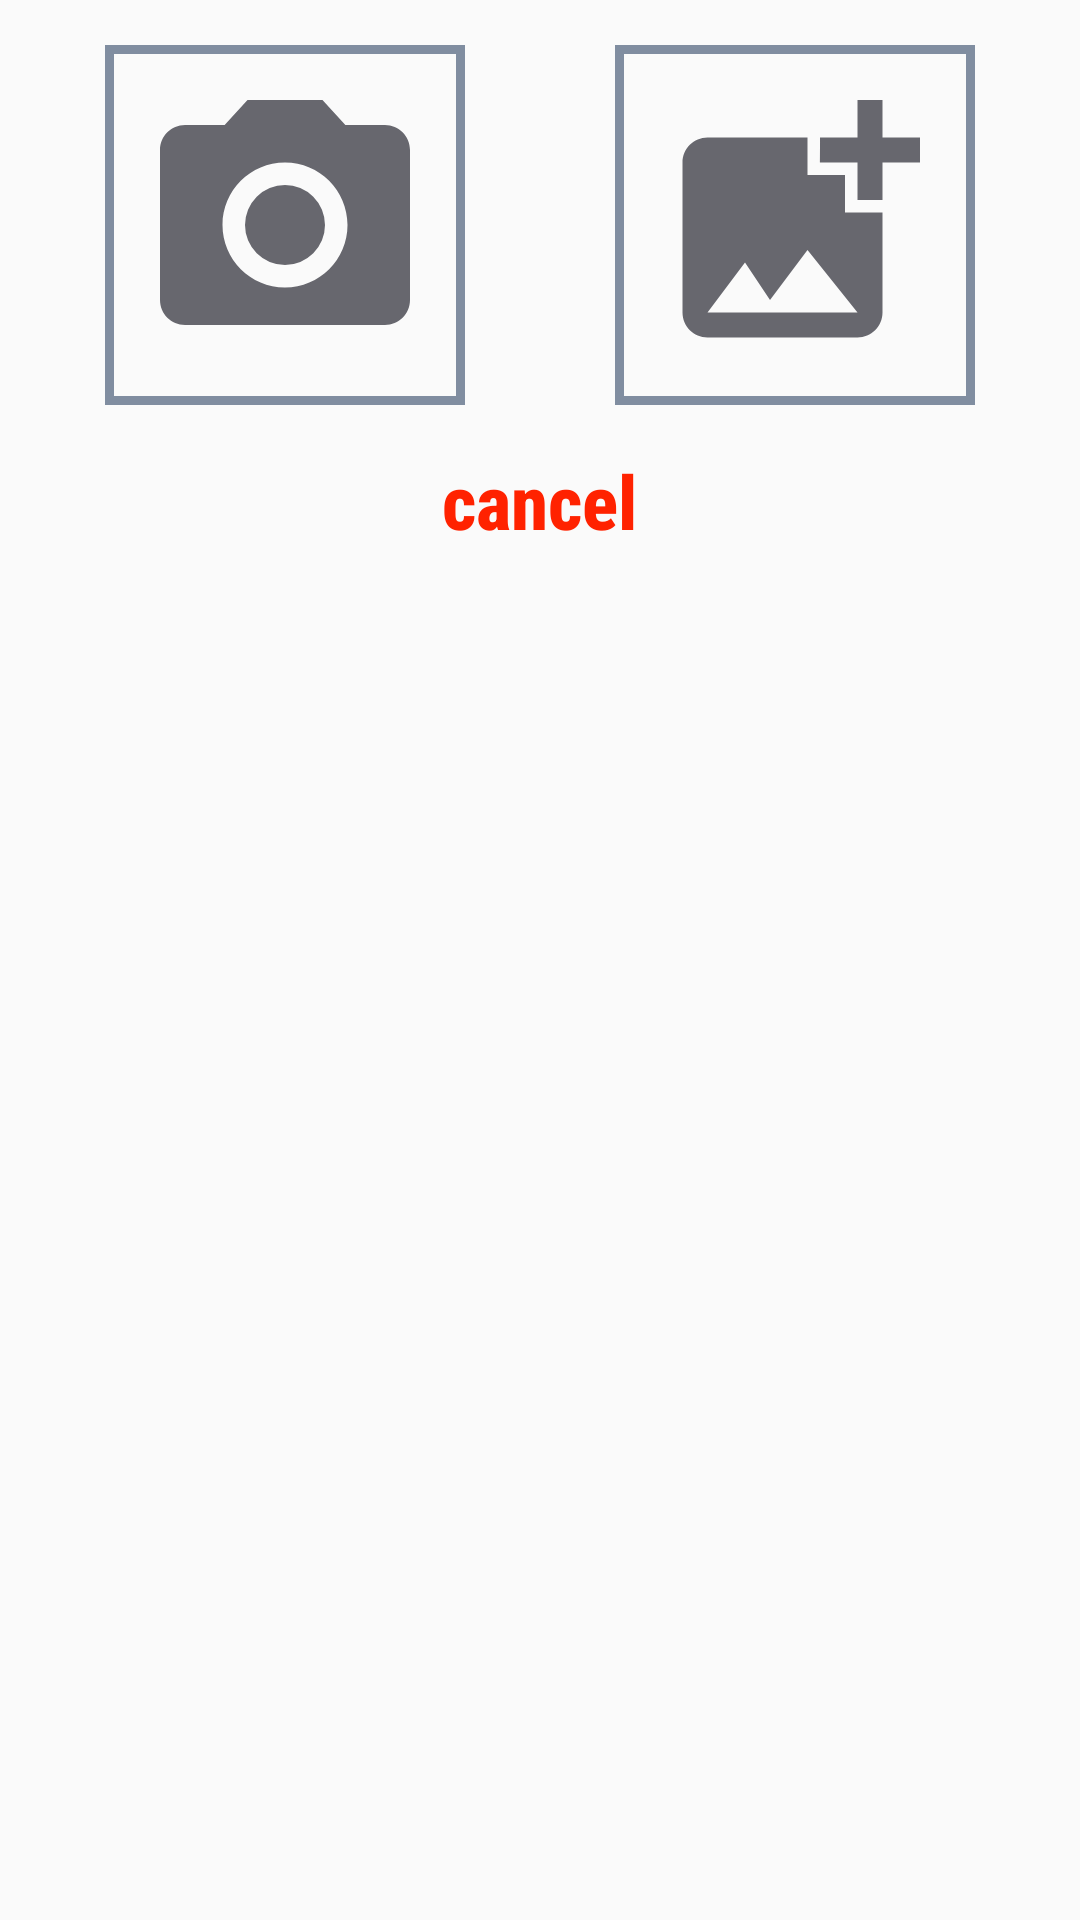

Write the Android layout XML for this screen, with the resource values it uses.
<!-- AndroidManifest.xml: application theme Theme.Store -->
<!-- res/layout/image_pikker_dialog.xml -->
<?xml version="1.0" encoding="utf-8"?>

<RelativeLayout xmlns:android="http://schemas.android.com/apk/res/android"
    android:layout_width="match_parent"
    android:layout_height="match_parent"
    xmlns:app="http://schemas.android.com/apk/res-auto">
    <LinearLayout
        android:layout_width="match_parent"
        android:layout_height="wrap_content"
        android:padding="15dp"
        android:orientation="vertical">
        <LinearLayout
            android:layout_width="match_parent"
            android:layout_height="wrap_content"
            android:paddingHorizontal="20dp"
            android:paddingBottom="10dp">
            <RelativeLayout
                android:layout_width="wrap_content"
                android:layout_height="wrap_content"
                android:id="@+id/camera_father"
                android:background="@drawable/imaga_backa"
                android:padding="10dp">
                <ImageView
                    android:layout_width="100dp"
                    android:layout_height="100dp"
                    android:src="@drawable/ic_baseline_camera_alt_24"/>
            </RelativeLayout>
            <TextView
                android:layout_width="0dp"
                android:layout_height="wrap_content"
                android:layout_weight="1"/>
            <RelativeLayout
                android:layout_width="wrap_content"
                android:layout_height="wrap_content"
                android:id="@+id/gallery_father"
                android:background="@drawable/imaga_backa"
                android:padding="10dp">
                <ImageView
                    android:layout_width="100dp"
                    android:layout_height="100dp"
                    android:src="@drawable/ic_baseline_add_photo_alternate_24"/>
            </RelativeLayout>
        </LinearLayout>
        <LinearLayout
            android:layout_width="match_parent"
            android:layout_height="wrap_content"
            android:orientation="horizontal">
            <TextView
                android:layout_width="0dp"
                android:layout_height="wrap_content"
                android:layout_weight="1"/>
            <TextView
                android:layout_width="wrap_content"
                android:layout_height="wrap_content"
                android:text="cancel"
                android:textColor="#f20"
                android:padding="5dp"
                android:id="@+id/dialog_cancel"
                android:fontFamily="sans-serif-condensed-medium"
                android:textStyle="bold"
                android:textSize="25sp"/>
            <TextView
                android:layout_width="0dp"
                android:layout_height="wrap_content"
                android:layout_weight="1"/>
        </LinearLayout>
    </LinearLayout>
</RelativeLayout>
<!-- resources referenced by this layout -->
<resources>
  <!-- drawable ic_baseline_add_photo_alternate_24 (drawable) -->
  <vector android:height="24dp" android:tint="#67676E"
      android:viewportHeight="24" android:viewportWidth="24"
      android:width="24dp" xmlns:android="http://schemas.android.com/apk/res/android">
      <path android:fillColor="@android:color/white" android:pathData="M19,7v2.99s-1.99,0.01 -2,0L17,7h-3s0.01,-1.99 0,-2h3L17,2h2v3h3v2h-3zM16,11L16,8h-3L13,5L5,5c-1.1,0 -2,0.9 -2,2v12c0,1.1 0.9,2 2,2h12c1.1,0 2,-0.9 2,-2v-8h-3zM5,19l3,-4 2,3 3,-4 4,5L5,19z"/>
  </vector>
  <!-- drawable ic_baseline_camera_alt_24 (drawable) -->
  <vector android:height="24dp" android:tint="#67676E"
      android:viewportHeight="24" android:viewportWidth="24"
      android:width="24dp" xmlns:android="http://schemas.android.com/apk/res/android">
      <path android:fillColor="@android:color/white" android:pathData="M12,12m-3.2,0a3.2,3.2 0,1 1,6.4 0a3.2,3.2 0,1 1,-6.4 0"/>
      <path android:fillColor="@android:color/white" android:pathData="M9,2L7.17,4L4,4c-1.1,0 -2,0.9 -2,2v12c0,1.1 0.9,2 2,2h16c1.1,0 2,-0.9 2,-2L22,6c0,-1.1 -0.9,-2 -2,-2h-3.17L15,2L9,2zM12,17c-2.76,0 -5,-2.24 -5,-5s2.24,-5 5,-5 5,2.24 5,5 -2.24,5 -5,5z"/>
  </vector>
  <!-- drawable imaga_backa (drawable) -->
  <?xml version="1.0" encoding="utf-8"?>
  
  <selector xmlns:android="http://schemas.android.com/apk/res/android">
  <item>
      <shape android:shape="rectangle">
          <stroke android:width="3dp" android:color="#808DA0"/>
      </shape>
  </item>
  </selector>
  <style name="Theme.Store" parent="Theme.AppCompat.Light.NoActionBar">
          
          <item name="colorPrimary">#666</item>
          <item name="colorPrimaryDark">#ff5e00</item>
          <item name="colorAccent">@color/teal_200</item>
          
      </style>
  <!-- not gathered from this repository: default colours our renderer supplied (Android Studio template values) -->
  <color name="teal_200">#FF03DAC5</color>
</resources>
